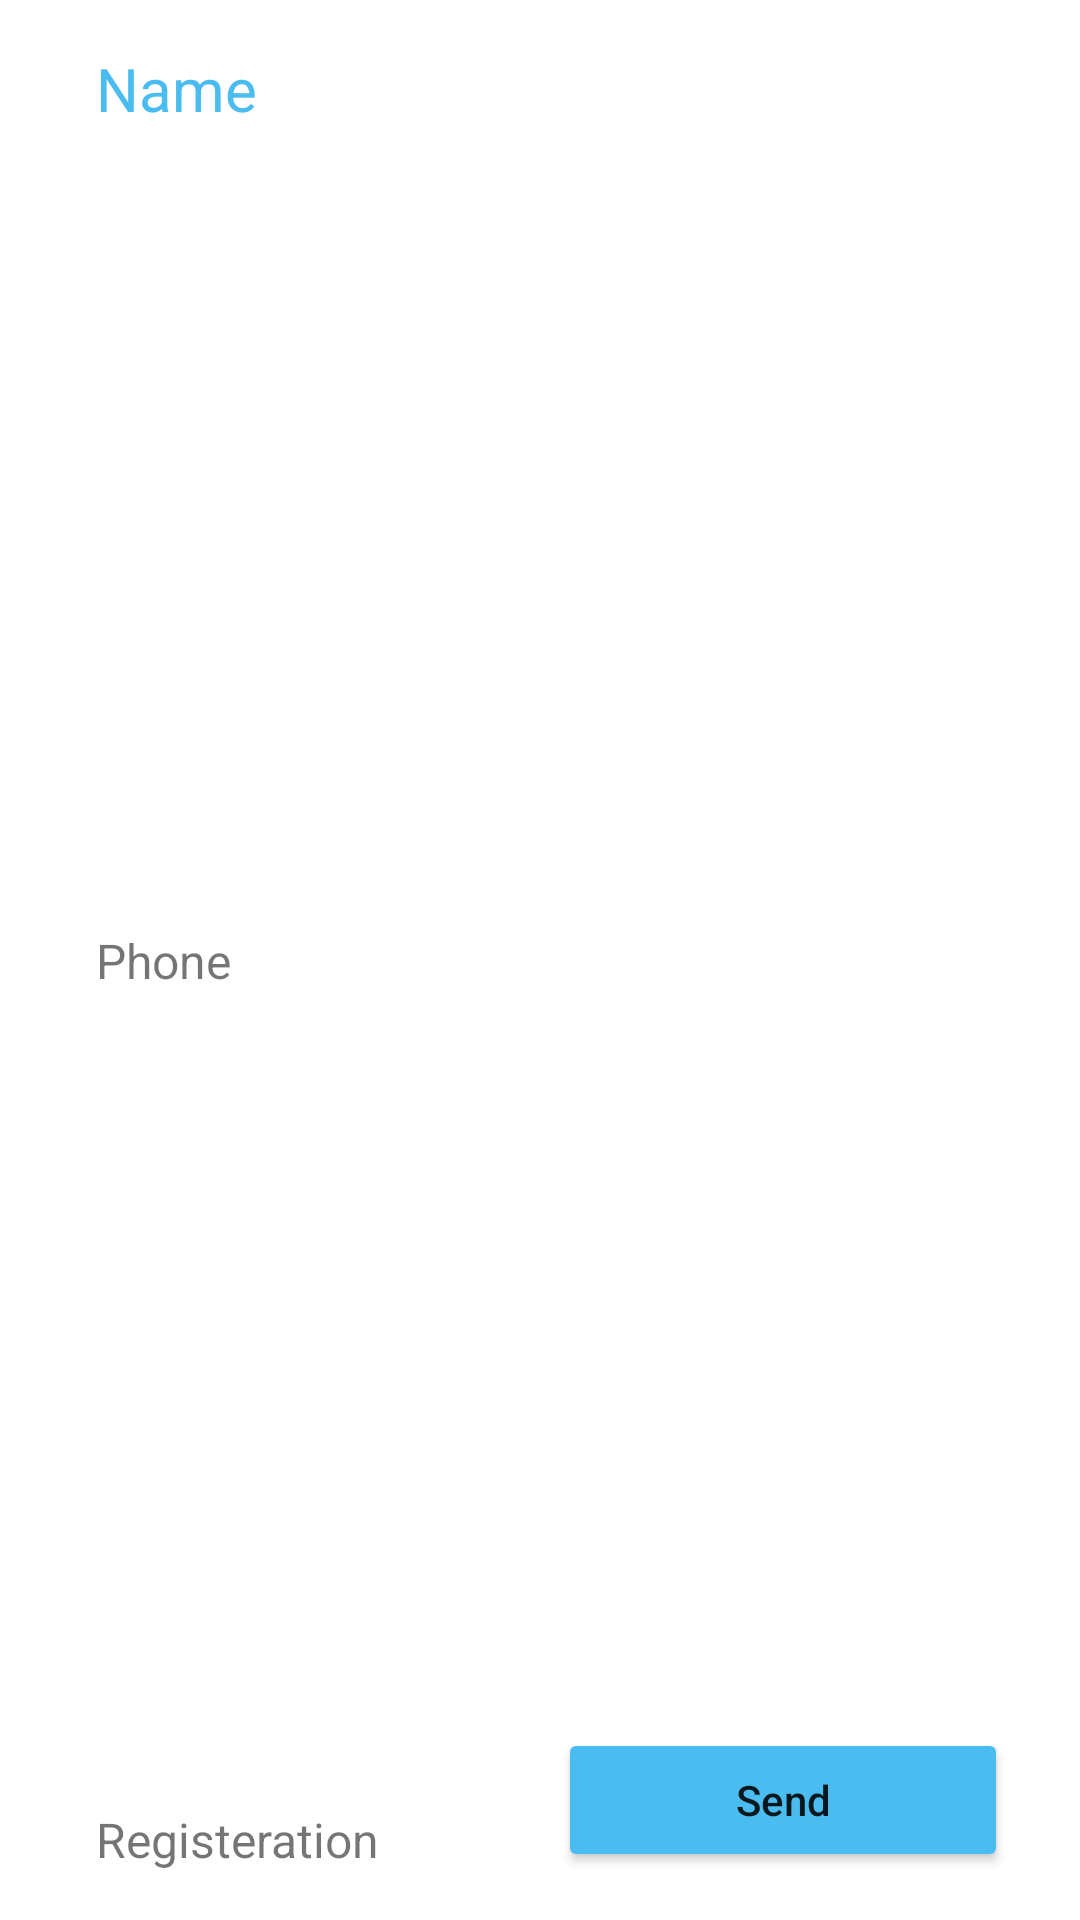

Android layout source for this screen:
<!-- AndroidManifest.xml: application theme Theme.LabTerminal -->
<!-- res/layout/student_component.xml -->
<?xml version="1.0" encoding="utf-8"?>
<androidx.constraintlayout.widget.ConstraintLayout xmlns:android="http://schemas.android.com/apk/res/android"
    xmlns:app="http://schemas.android.com/apk/res-auto"
    xmlns:tools="http://schemas.android.com/tools"
    android:layout_width="match_parent"
    android:layout_height="140dp">

    <Button
        android:id="@+id/btn_sms"
        android:layout_width="150dp"
        android:layout_height="wrap_content"
        android:layout_marginEnd="24dp"
        android:layout_marginBottom="16dp"
        android:backgroundTint="#4abcef"
        android:text="Send"
        android:textAllCaps="false"
        app:layout_constraintBottom_toBottomOf="parent"
        app:layout_constraintEnd_toEndOf="parent" />

    <TextView
        android:id="@+id/txt_name"
        android:layout_width="wrap_content"
        android:layout_height="wrap_content"
        android:layout_marginStart="32dp"
        android:layout_marginTop="16dp"
        android:text="Name"
        android:textColor="#4abcef"
        android:textSize="20sp"
        app:layout_constraintStart_toStartOf="parent"
        app:layout_constraintTop_toTopOf="parent" />

    <TextView
        android:id="@+id/txt_reg"
        android:layout_width="wrap_content"
        android:layout_height="wrap_content"
        android:layout_marginStart="32dp"
        android:layout_marginBottom="16dp"
        android:text="Registeration"
        android:textSize="16sp"
        app:layout_constraintBottom_toBottomOf="parent"
        app:layout_constraintStart_toStartOf="parent" />

    <TextView
        android:id="@+id/txt_phone"
        android:layout_width="wrap_content"
        android:layout_height="wrap_content"
        android:layout_marginStart="32dp"
        android:text="Phone"
        android:textSize="16sp"
        app:layout_constraintBottom_toBottomOf="parent"
        app:layout_constraintStart_toStartOf="parent"
        app:layout_constraintTop_toTopOf="parent" />
</androidx.constraintlayout.widget.ConstraintLayout>
<!-- resources referenced by this layout -->
<resources>
  <style name="Theme.LabTerminal" parent="Theme.MaterialComponents.DayNight.DarkActionBar">
          
          <item name="colorPrimary">@color/purple_500</item>
          <item name="colorPrimaryVariant">@color/purple_700</item>
          <item name="colorOnPrimary">@color/white</item>
          
          <item name="colorSecondary">@color/teal_200</item>
          <item name="colorSecondaryVariant">@color/teal_700</item>
          <item name="colorOnSecondary">@color/black</item>
          
          <item name="android:statusBarColor" tools:targetApi="l">?attr/colorPrimaryVariant</item>
          
      </style>
  <!-- not gathered from this repository: default colours our renderer supplied (Android Studio template values) -->
  <color name="purple_500">#FF6200EE</color>
  <color name="purple_700">#FF3700B3</color>
  <color name="teal_200">#FF03DAC5</color>
  <color name="teal_700">#FF018786</color>
  <color name="black">#FF000000</color>
  <color name="white">#FFFFFFFF</color>
</resources>
